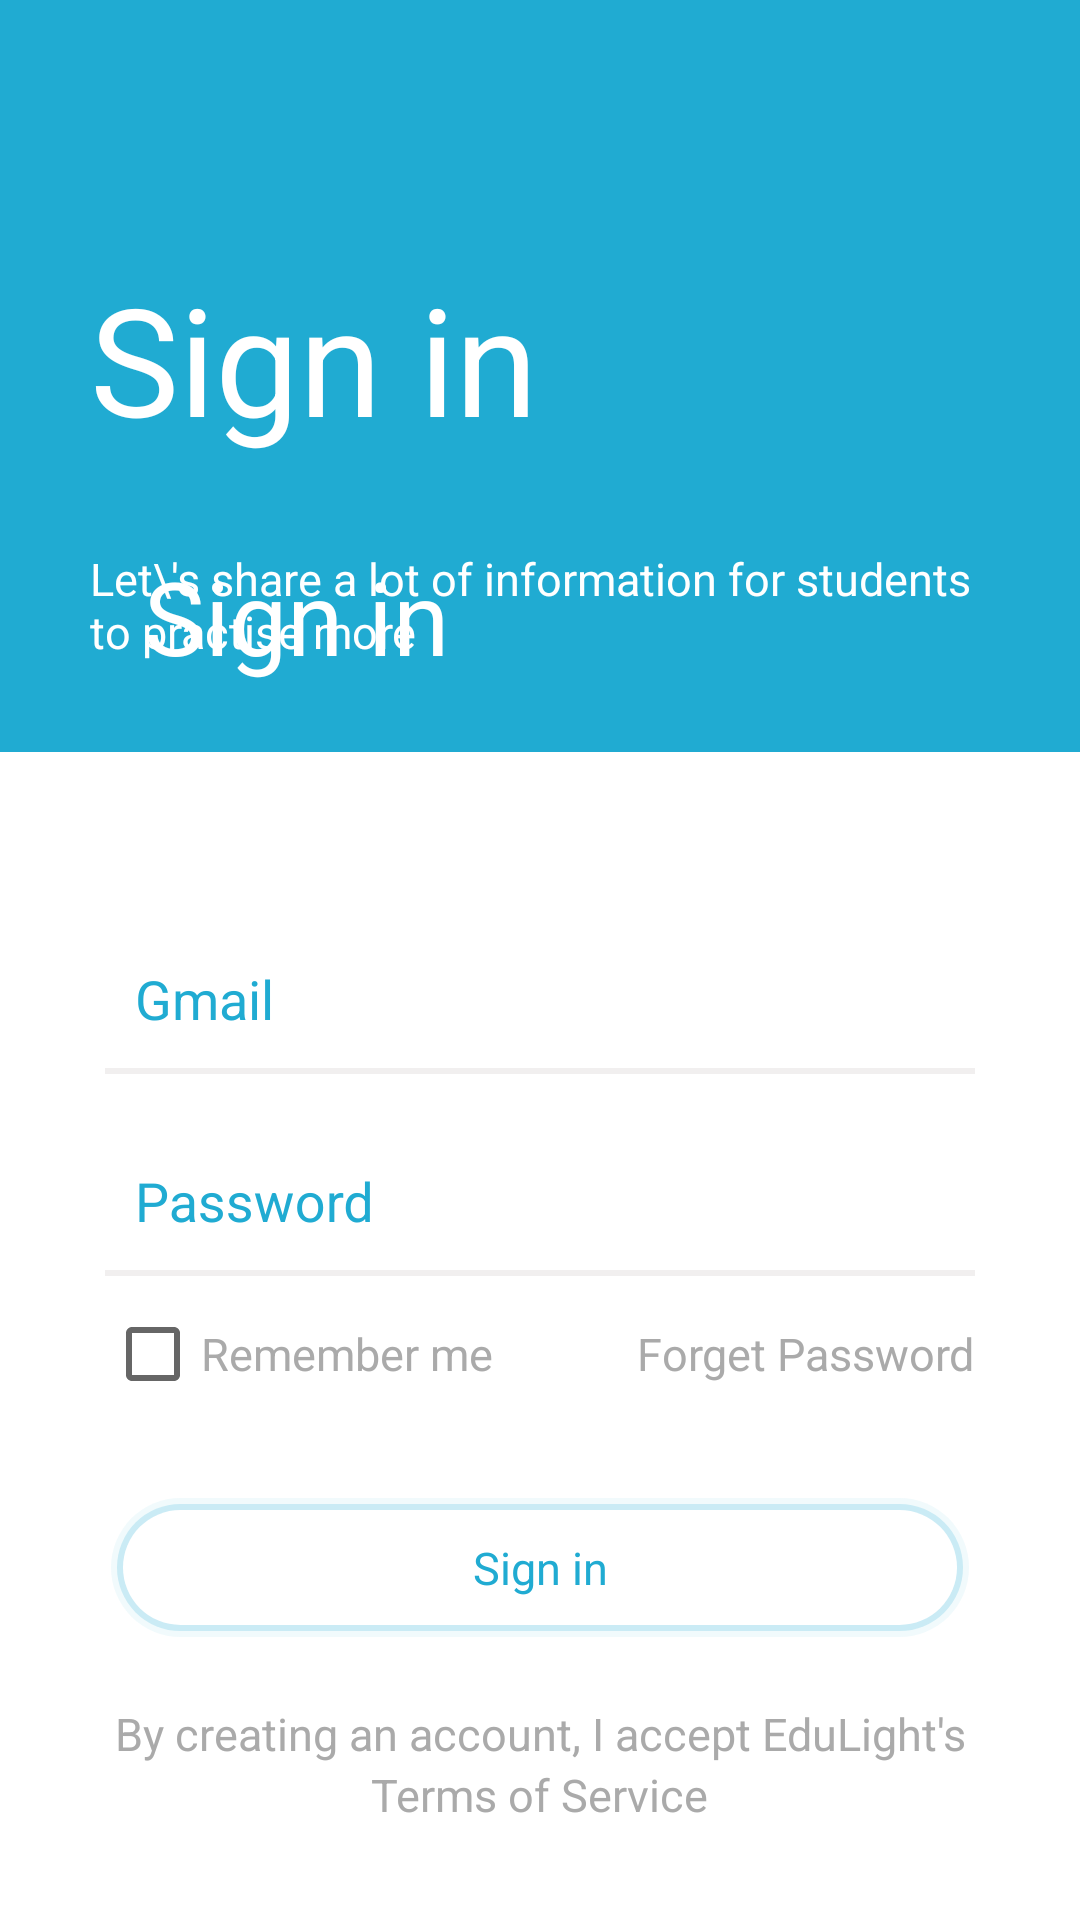

Layout XML and referenced resources for this Android screen:
<!-- AndroidManifest.xml: application theme AppTheme -->
<!-- res/layout/activity_default_signin.xml -->
<?xml version="1.0" encoding="utf-8"?>
<android.support.design.widget.CoordinatorLayout xmlns:android="http://schemas.android.com/apk/res/android"
    xmlns:app="http://schemas.android.com/apk/res-auto"
    xmlns:tools="http://schemas.android.com/tools"
    android:layout_width="match_parent"
    android:layout_height="match_parent"
    tools:context=".DefaultSignIn"
    android:theme="@style/AppTheme"
    android:background="@android:color/white"
    android:descendantFocusability="beforeDescendants"
    android:focusableInTouchMode="true"
    >
    <android.support.design.widget.AppBarLayout
        android:id="@+id/default_sign_in_action_bar"
        android:layout_width="match_parent"
        android:layout_height="wrap_content"
        android:theme="@style/AppTheme.AppBarOverlay">
        <android.support.design.widget.CollapsingToolbarLayout
            android:id="@+id/default_sign_in_collapse_toolbar"
            android:layout_width="match_parent"
            android:layout_height="wrap_content"
            app:title="Sign in"
            app:layout_scrollFlags="exitUntilCollapsed|scroll"
            app:contentScrim="@color/colorPrimary"
            app:expandedTitleMarginEnd="68dp"
            app:expandedTitleMarginStart="48dp"
            >
            <LinearLayout
                android:id="@+id/login_header_layout"
                android:layout_width="match_parent"
                android:layout_height="wrap_content"
                android:orientation="vertical"
                android:layout_marginTop="?attr/actionBarSize"
                android:background="@drawable/user_login_header_background"
                app:layout_collapseMode="parallax"
                >
                <TextView
                    android:id="@+id/default_login_header_title"
                    android:layout_width="wrap_content"
                    android:layout_height="wrap_content"
                    android:text="@string/defaultLoginHeaderTitle"
                    android:textSize="50dp"
                    android:textColor="@android:color/white"
                    android:layout_marginRight="30dp"
                    android:layout_marginLeft="30dp"
                    android:layout_marginTop="30dp"
                    />
                <TextView
                    android:id="@+id/default_login_header_content"
                    android:layout_width="wrap_content"
                    android:layout_height="wrap_content"
                    android:text="@string/defaultLoginHeaderContent"
                    android:layout_margin="30dp"
                    android:textSize="15sp"
                    android:textColor="@android:color/white"
                    />

            </LinearLayout>
            <android.support.v7.widget.Toolbar
                android:id="@+id/default_sign_in_toolbar"
                android:layout_width="match_parent"
                android:layout_height="?attr/actionBarSize"
                android:background="@android:color/transparent"
                app:popupTheme="@style/Theme.AppCompat.Light"
                app:layout_collapseMode="pin"
                />
        </android.support.design.widget.CollapsingToolbarLayout>
    </android.support.design.widget.AppBarLayout>
    <android.support.v4.widget.NestedScrollView
        android:layout_width="match_parent"
        android:layout_height="match_parent"
        app:layout_behavior="@string/appbar_scrolling_view_behavior"
        >
        <RelativeLayout
            android:layout_width="match_parent"
            android:layout_height="wrap_content"
            android:gravity="center_vertical|center_horizontal"
            >
            <LinearLayout
                android:id="@+id/login_input_layout"
                android:layout_width="match_parent"
                android:layout_height="wrap_content"
                android:orientation="vertical"
                android:layout_marginLeft="@dimen/login_input_layout_margin"
                android:layout_marginRight="@dimen/login_input_layout_margin"
                android:layout_marginTop="50dp"
                >
                <android.support.design.widget.TextInputLayout
                    android:layout_width="match_parent"
                    android:layout_height="wrap_content"
                    android:textColorHint="@color/colorPrimary"
                    app:hintAnimationEnabled="true"
                    android:theme="@style/AppTheme.FloatingLabelApperance"
                    >
                    <EditText
                        android:id="@+id/default_login_gmail_address"
                        android:layout_width="match_parent"
                        android:layout_height="wrap_content"
                        android:hint="@string/default_login_gmail_address"
                        android:inputType="textPersonName"
                        android:textColor="@color/colorPrimary"
                        android:textColorHint="@color/colorPrimary"
                        android:fontFamily="sans-serif"
                        android:textSize="18sp"
                        android:ems="10"
                        android:background="@color/colorTransperant"
                        android:padding="10dp"
                        android:drawableLeft="@drawable/ic_input_username"
                        android:drawablePadding="10dp"
                        />
                </android.support.design.widget.TextInputLayout>
                <View
                    android:layout_width="match_parent"
                    android:layout_height="2dp"
                    android:background="@color/colorDarkWhite"
                    />
                <android.support.design.widget.TextInputLayout
                    android:layout_width="match_parent"
                    android:layout_height="wrap_content"
                    android:textColorHint="@color/colorPrimary"
                    android:layout_marginTop="10dp"
                    app:hintAnimationEnabled="true"
                    android:theme="@style/AppTheme.FloatingLabelApperance"
                    >
                    <EditText
                        android:id="@+id/default_login_user_password"
                        android:layout_width="match_parent"
                        android:layout_height="wrap_content"
                        android:hint="@string/input_user_password"
                        android:inputType="textPassword"
                        android:textColor="@color/colorPrimary"
                        android:textColorHint="@color/colorPrimary"
                        android:fontFamily="sans-serif"
                        android:textSize="18sp"
                        android:ems="10"
                        android:background="@color/colorTransperant"
                        android:padding="10dp"
                        android:layout_marginTop="@dimen/input_layout_margin"
                        android:drawableLeft="@drawable/ic_input_password"
                        android:drawablePadding="10dp"/>
                </android.support.design.widget.TextInputLayout>
                <View
                    android:layout_width="match_parent"
                    android:layout_height="2dp"
                    android:background="@color/colorDarkWhite"
                    />
                <RelativeLayout
                    android:layout_width="match_parent"
                    android:layout_height="wrap_content"

                    android:layout_marginTop="@dimen/input_layout_margin"
                    >
                    <CheckBox
                        android:id="@+id/default_login_remember_check"
                        android:layout_width="wrap_content"
                        android:layout_height="wrap_content"
                        android:text="@string/default_login_remember_check"
                        android:textSize="15sp"
                        android:textColor="@android:color/darker_gray"
                        />
                    <TextView
                        android:id="@+id/default_login_forget_password"
                        android:layout_width="wrap_content"
                        android:layout_height="wrap_content"
                        android:text="@string/default_login_forget_password"
                        android:textSize="15sp"
                        android:textColor="@android:color/darker_gray"
                        android:layout_alignParentRight="true"
                        android:layout_centerVertical="true"
                        />
                </RelativeLayout>
                <Button
                    android:id="@+id/default_login_btn"
                    android:layout_width="match_parent"
                    android:layout_height="wrap_content"
                    android:text="@string/default_login_confirm_btn"
                    android:textSize="15sp"
                    android:inputType="textCapWords"
                    android:fontFamily="sans-serif"
                    android:layout_marginTop="@dimen/login_layout_component_margin"
                    android:background="@drawable/user_signin_btn"
                    android:textColor="@color/colorPrimary"
                    android:paddingTop="15dp"
                    android:paddingBottom="15dp"
                    />

                <LinearLayout
                    android:id="@+id/selection_term_service_layout"
                    android:layout_width="match_parent"
                    android:layout_height="wrap_content"
                    android:orientation="vertical"
                    android:layout_alignParentBottom="true"
                    android:layout_marginTop="20dp"
                    >
                    <TextView
                        android:id="@+id/default_login_term_of_service_content"
                        android:layout_width="match_parent"
                        android:layout_height="wrap_content"
                        android:text="By creating an account, I accept EduLight's"
                        android:textAlignment="center"
                        android:textSize="15sp"
                        android:textColor="@android:color/darker_gray"
                        />
                    <TextView
                        android:id="@+id/default_login_term_of_service_title"
                        android:layout_width="wrap_content"
                        android:layout_height="wrap_content"
                        android:layout_gravity="center_horizontal"
                        android:text="Terms of Service"
                        android:textSize="15sp"
                        android:textColor="@android:color/darker_gray"
                        />
                </LinearLayout>
            </LinearLayout>
        </RelativeLayout>
    </android.support.v4.widget.NestedScrollView>
</android.support.design.widget.CoordinatorLayout>
<!-- resources referenced by this layout -->
<resources>
  <color name="colorDarkWhite">#52d2cece</color>
  <color name="colorPrimary">#20abd2</color>
  <color name="colorTransperant">#00000000</color>
  <dimen name="input_layout_margin">10dp</dimen>
  <dimen name="login_input_layout_margin">35dp</dimen>
  <dimen name="login_layout_component_margin">30dp</dimen>
  <!-- drawable user_signin_btn (drawable-xxhdpi) -->
  <?xml version="1.0" encoding="utf-8"?>
  <layer-list xmlns:android="http://schemas.android.com/apk/res/android">
      <item>
          <shape>
              <padding
                  android:bottom="2dp"
                  android:left="2dp"
                  android:right="2dp"
                  android:top="2dp"
                  />
              <solid android:color="#0020abd2"/>
              <corners android:radius="25dp"/>
          </shape>
      </item>
      <item>
          <shape>
              <padding
                  android:bottom="2dp"
                  android:left="2dp"
                  android:right="2dp"
                  android:top="2dp"
                  />
              <solid android:color="#1020abd2"/>
              <corners android:radius="25dp"/>
          </shape>
      </item>
      <item>
          <shape>
              <padding
                  android:bottom="2dp"
                  android:left="2dp"
                  android:right="2dp"
                  android:top="2dp"
                  />
              <solid android:color="#3020abd2"/>
              <corners android:radius="25dp"/>
          </shape>
      </item>
  
      <item>
          <shape>
              <solid android:color="@color/colorWhite"/>
              <corners android:radius="25dp"/>
          </shape>
      </item>
  </layer-list>
  <string name="defaultLoginHeaderContent">Let\\\'s share a lot of information for students to practise more</string>
  <string name="defaultLoginHeaderTitle">Sign in</string>
  <string name="default_login_confirm_btn">Sign in</string>
  <string name="default_login_forget_password">Forget Password</string>
  <string name="default_login_gmail_address">Gmail</string>
  <string name="default_login_remember_check">Remember me</string>
  <string name="input_user_password">Password</string>
  <style name="AppTheme" parent="Theme.AppCompat.Light.DarkActionBar">
          
          <item name="windowNoTitle">true</item>
          <item name="windowActionBar">false</item>
          <item name="coordinatorLayoutStyle">@style/Widget.Design.CoordinatorLayout</item>
          <item name="colorPrimary">@color/colorPrimary</item>
          <item name="colorPrimaryDark">@color/colorPrimaryDark</item>
          <item name="colorAccent">@color/colorAccent</item>
          <item name="android:actionMenuTextColor">@color/colorWhite</item>
      </style>
  <style name="AppTheme.AppBarOverlay" parent="ThemeOverlay.AppCompat.Dark.ActionBar" />
  <style name="AppTheme.FloatingLabelApperance" parent="TextAppearance.AppCompat">
          <item name="android:textSize">18sp</item>
          <item name="android:textColorHint">@color/colorPrimary</item>
      </style>
  <color name="colorWhite">#ffffff</color>
  <color name="colorPrimaryDark">#20a0d2</color>
  <color name="colorAccent">#20a0d2</color>
</resources>
